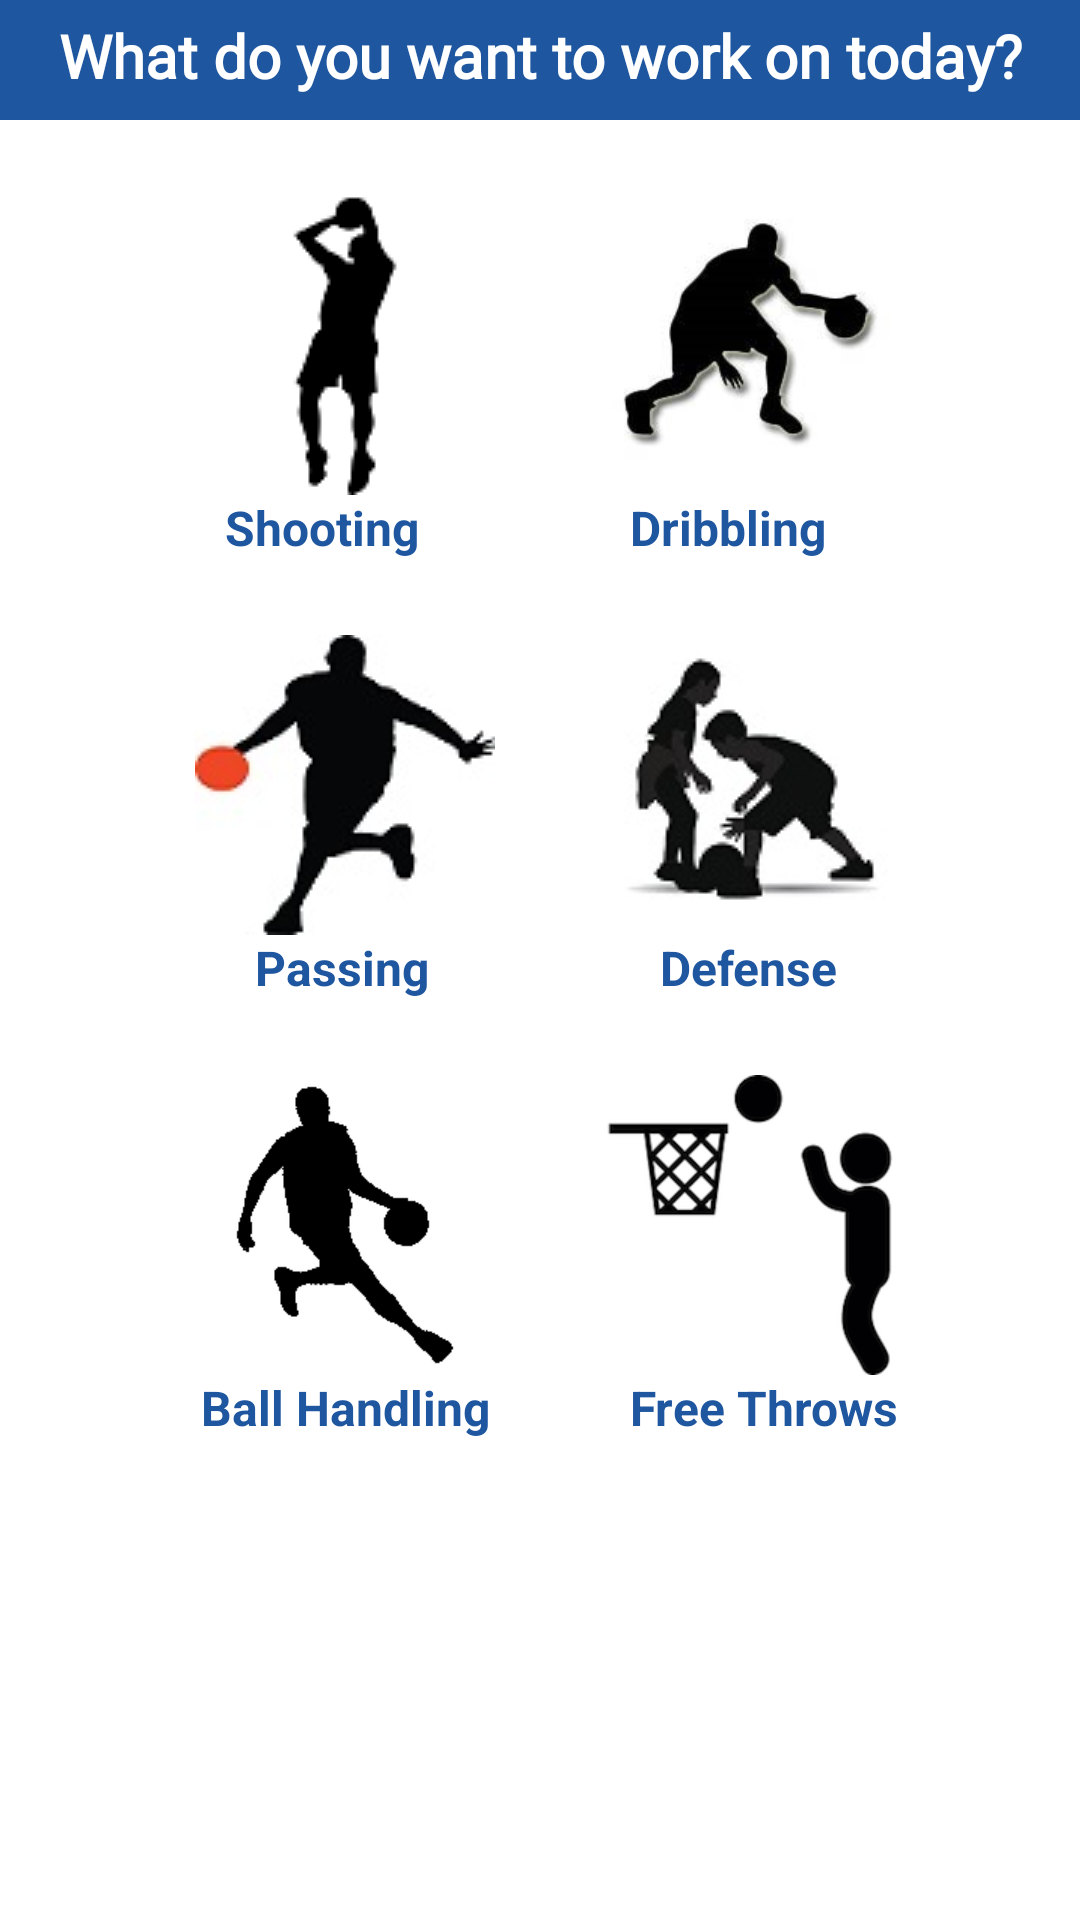

Reconstruct the res/layout file that produces this screen, plus the resources it refers to.
<!-- AndroidManifest.xml: application theme AppTheme -->
<!-- res/layout/content_skill_areas.xml -->
<?xml version="1.0" encoding="utf-8"?>
<android.support.constraint.ConstraintLayout xmlns:android="http://schemas.android.com/apk/res/android"
    xmlns:app="http://schemas.android.com/apk/res-auto"
    xmlns:tools="http://schemas.android.com/tools"
    android:layout_width="match_parent"
    android:layout_height="match_parent"
    app:layout_behavior="@string/appbar_scrolling_view_behavior"
    tools:context="com.hoophacks.hoophacks3.SkillAreas"
    tools:showIn="@layout/activity_skill_areas"
    android:background="@android:color/white">

    <RelativeLayout
        android:layout_width="match_parent"
        android:layout_height="match_parent">

        <TextView
            android:id="@+id/tvSkillArea"
            android:layout_width="match_parent"
            android:layout_height="40dp"
            android:layout_marginBottom="25dp"
            android:background="@color/colorPrimaryDark"
            android:fontFamily="@font/open_sans"
            android:paddingTop="5dp"
            android:text="What do you want to work on today?"
            android:textAlignment="center"
            android:textAllCaps="false"
            android:textColor="@android:color/white"
            android:textStyle="bold"
            android:textSize="20sp" />

        <ImageButton
            android:id="@+id/bShooting"
            android:layout_width="100dp"
            android:layout_height="100dp"
            android:layout_marginLeft="65dp"
            android:layout_below="@id/tvSkillArea"
            android:background="@drawable/shooting_icon" />

        <TextView
            android:id="@+id/tvShooting"
            android:layout_width="100dp"
            android:layout_height="wrap_content"
            android:layout_alignStart="@+id/bShooting"
            android:layout_below="@+id/bShooting"
            android:layout_marginLeft="10dp"
            android:text="Shooting"
            android:textColor="@color/colorPrimaryDark"
            android:textSize="16sp"
            android:textStyle="bold"/>

        <ImageButton
            android:id="@+id/bDribbling"
            android:layout_width="100dp"
            android:layout_height="100dp"
            android:layout_below="@id/tvSkillArea"
            android:layout_marginLeft="200dp"
            android:background="@drawable/basketball_dribbling"/>

        <TextView
            android:id="@+id/tvDribbling"
            android:layout_width="100dp"
            android:layout_height="wrap_content"
            android:layout_alignStart="@+id/bDribbling"
            android:layout_below="@+id/bDribbling"
            android:layout_marginLeft="10dp"
            android:text="Dribbling"
            android:textColor="@color/colorPrimaryDark"
            android:textSize="16sp"
            android:textStyle="bold"/>

        <ImageButton
            android:id="@+id/bPassing"
            android:layout_width="100dp"
            android:layout_height="100dp"
            android:layout_alignStart="@+id/bShooting"
            android:layout_below="@id/tvShooting"
            android:layout_marginTop="25dp"
            android:background="@drawable/passing" />

        <TextView
            android:id="@+id/tvPassing"
            android:layout_width="100dp"
            android:layout_height="wrap_content"
            android:layout_alignStart="@+id/bPassing"
            android:layout_below="@+id/bPassing"
            android:layout_marginLeft="20dp"
            android:text="Passing"
            android:textColor="@color/colorPrimaryDark"
            android:textSize="16sp"
            android:textStyle="bold"/>

        <ImageButton
            android:id="@+id/bDefense"
            android:layout_width="100dp"
            android:layout_height="100dp"
            android:layout_alignStart="@+id/bDribbling"
            android:layout_below="@id/tvDribbling"
            android:layout_marginTop="25dp"
            android:background="@drawable/defense" />

        <TextView
            android:id="@+id/tvDefense"
            android:layout_width="100dp"
            android:layout_height="wrap_content"
            android:layout_alignStart="@+id/bDefense"
            android:layout_below="@+id/bDefense"
            android:layout_marginLeft="20dp"
            android:text="Defense"
            android:textSize="16sp"
            android:textColor="@color/colorPrimaryDark"
            android:textStyle="bold"/>

        <ImageButton
            android:id="@+id/bBallHandling"
            android:layout_width="100dp"
            android:layout_height="100dp"
            android:layout_alignStart="@+id/bShooting"
            android:layout_below="@id/tvDefense"
            android:layout_marginTop="25dp"
            android:background="@drawable/dribblingicon"
            />

        <TextView
            android:id="@+id/tvBallHandling"
            android:layout_width="120dp"
            android:layout_height="wrap_content"
            android:layout_alignStart="@+id/bShooting"
            android:layout_below="@+id/bBallHandling"
            android:layout_marginLeft="2dp"
            android:text="Ball Handling"
            android:textSize="16sp"
            android:textColor="@color/colorPrimaryDark"
            android:textStyle="bold"/>

        <ImageButton
            android:id="@+id/bFreeThrows"
            android:layout_width="100dp"
            android:layout_height="100dp"
            android:layout_alignStart="@+id/bDribbling"
            android:layout_below="@id/tvDefense"
            android:layout_marginTop="25dp"
            android:background="@drawable/freethrowicon" />

        <TextView
            android:id="@+id/tvFreeThrows"
            android:layout_width="100dp"
            android:layout_height="wrap_content"
            android:layout_alignStart="@+id/bDefense"
            android:layout_below="@+id/bFreeThrows"
            android:layout_marginLeft="10dp"
            android:text="Free Throws"
            android:textSize="16sp"
            android:textColor="@color/colorPrimaryDark"
            android:textStyle="bold"/>
    </RelativeLayout>
</android.support.constraint.ConstraintLayout>
<!-- res/layout/activity_skill_areas.xml (included above) -->
<?xml version="1.0" encoding="utf-8"?>
<android.support.design.widget.CoordinatorLayout xmlns:android="http://schemas.android.com/apk/res/android"
    xmlns:app="http://schemas.android.com/apk/res-auto"
    xmlns:tools="http://schemas.android.com/tools"
    android:layout_width="match_parent"
    android:layout_height="match_parent"
    tools:context="com.hoophacks.hoophacks3.SkillAreas">

    <android.support.design.widget.AppBarLayout
        android:layout_width="match_parent"
        android:layout_height="wrap_content"
        android:theme="@style/AppTheme.AppBarOverlay">

        <android.support.v7.widget.Toolbar
            android:id="@+id/toolbar"
            android:layout_width="match_parent"
            android:layout_height="?attr/actionBarSize"
            android:background="?attr/colorPrimary"
            app:popupTheme="@style/AppTheme.PopupOverlay" />

    </android.support.design.widget.AppBarLayout>

    <include layout="@layout/content_skill_areas" />

</android.support.design.widget.CoordinatorLayout>
<!-- resources referenced by this layout -->
<resources>
  <color name="colorPrimaryDark">#1E56A0</color>
  <!-- drawable basketball_dribbling: jpg bitmap (drawable, 27109 bytes) -->
  <!-- drawable defense: jpg bitmap (drawable, 5002 bytes) -->
  <!-- drawable dribblingicon: png bitmap (drawable, 3101 bytes) -->
  <!-- drawable freethrowicon: png bitmap (drawable, 15351 bytes) -->
  <!-- drawable passing: jpg bitmap (drawable, 4178 bytes) -->
  <!-- drawable shooting_icon: png bitmap (drawable, 20385 bytes) -->
  <style name="AppTheme.AppBarOverlay" parent="ThemeOverlay.AppCompat.Dark.ActionBar" />
  <style name="AppTheme.PopupOverlay" parent="ThemeOverlay.AppCompat.Light" />
  <style name="AppTheme" parent="Theme.AppCompat.Light.DarkActionBar">
          
          <item name="colorPrimary">@color/colorPrimary</item>
          <item name="colorPrimaryDark">@color/colorPrimaryDark</item>
          <item name="colorAccent">@color/colorAccent</item>
      </style>
  <color name="colorPrimary">#1976d2</color>
  <color name="colorAccent">#D6E4F0</color>
</resources>
